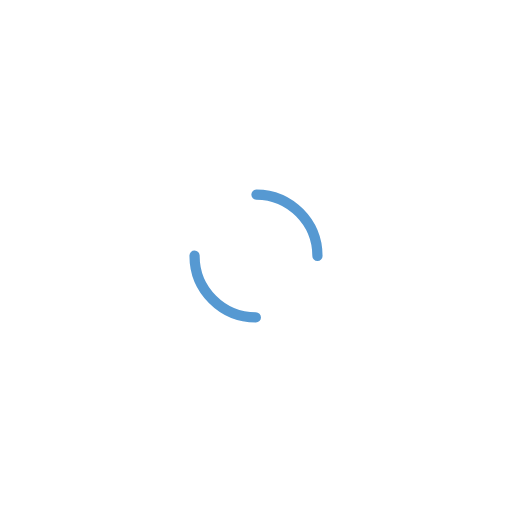
t = 0.00 s
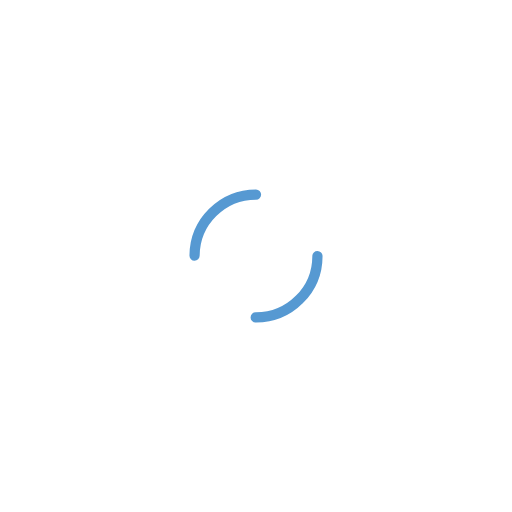
t = 0.25 s
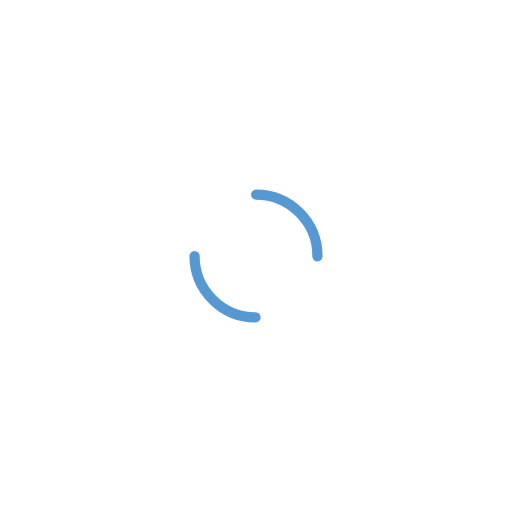
t = 0.50 s
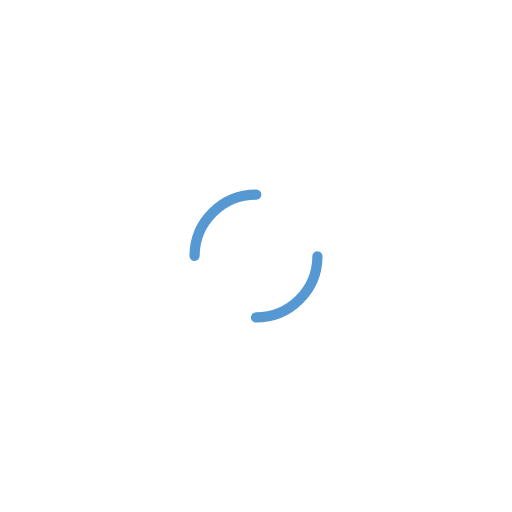
t = 0.75 s

The animated SVG that drew these frames (rendered in a browser with its animation timeline set to each time). Animation: 2 SMIL elements (animateTransform=2); one cycle of 1.00 s, repeats indefinitely.

<svg width="200px"  height="200px"  xmlns="http://www.w3.org/2000/svg" viewBox="0 0 100 100" preserveAspectRatio="xMidYMid" class="lds-double-ring" style="background: none;"><circle cx="50" cy="50" ng-attr-r="{{config.radius}}" ng-attr-stroke-width="{{config.width}}" ng-attr-stroke="{{config.c1}}" ng-attr-stroke-dasharray="{{config.dasharray}}" fill="none" stroke-linecap="round" r="15" stroke-width="2" stroke="#ffffff" stroke-dasharray="23.561944901923447 23.561944901923447" transform="rotate(144 50 50)"><animateTransform attributeName="transform" type="rotate" calcMode="linear" values="0 50 50;360 50 50" keyTimes="0;1" dur="1s" begin="0s" repeatCount="indefinite"></animateTransform></circle><circle cx="50" cy="50" ng-attr-r="{{config.radius2}}" ng-attr-stroke-width="{{config.width}}" ng-attr-stroke="{{config.c2}}" ng-attr-stroke-dasharray="{{config.dasharray2}}" ng-attr-stroke-dashoffset="{{config.dashoffset2}}" fill="none" stroke-linecap="round" r="12" stroke-width="2" stroke="#5699d2" stroke-dasharray="18.84955592153876 18.84955592153876" stroke-dashoffset="18.84955592153876" transform="rotate(-144 50 50)"><animateTransform attributeName="transform" type="rotate" calcMode="linear" values="0 50 50;-360 50 50" keyTimes="0;1" dur="1s" begin="0s" repeatCount="indefinite"></animateTransform></circle></svg>
